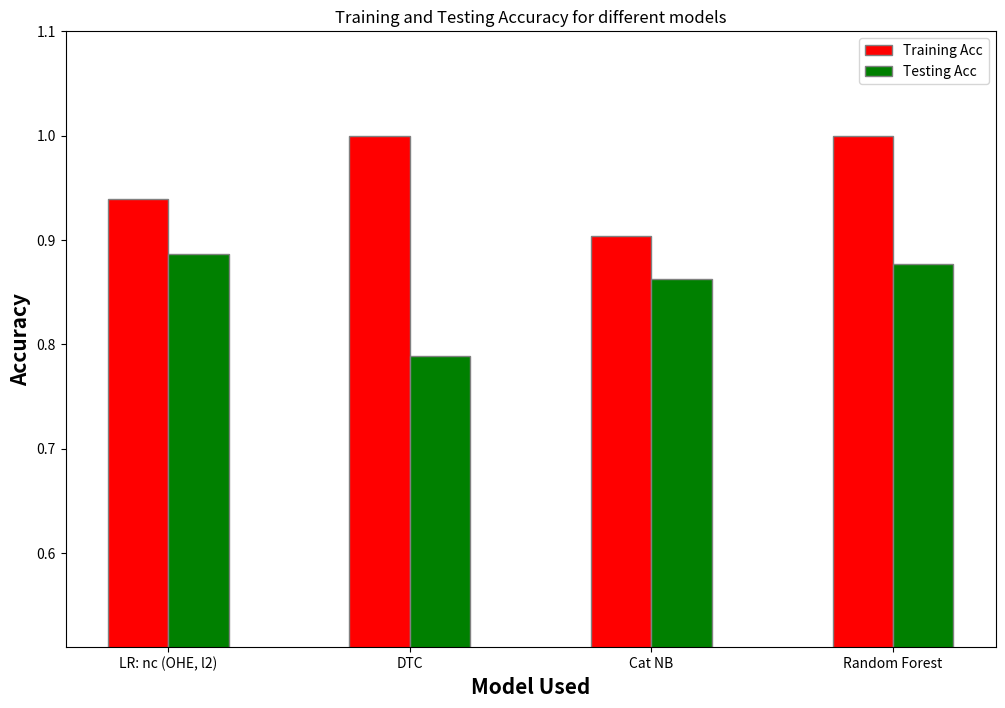

Here is the Python script that generated this plot:

import numpy as np 
import matplotlib.pyplot as plt 
 
# set width of bar 
barWidth = 0.25
fig = plt.subplots(figsize =(12, 8)) 
 
# set height of bar 
TRAcc = [0.9397007042253521, 1.0, 0.9036091549295775, 1.0] 
TAcc = [ 0.8867605633802817, 0.7887323943661971, 0.8626760563380281, .8767605633802817] 

#categorical NB

#Training accuracy:  0.9036091549295775
#Test accuracy:  0.8626760563380281

#random forest:
    
#Training accuracy:  1.0
#Test accuracy:  0.8767605633802817    


#decision tree:
    
#Training accuracy:  1.0
#Test accuracy:  0.7887323943661971

 
# Set position of bar on X axis 
br1 = np.arange(len(TRAcc)) 
br2 = [x + barWidth for x in br1]  
 
# Make the plot
plt.bar(br1, TRAcc, color ='r', width = barWidth, 
        edgecolor ='grey', label ='Training Acc') 
plt.bar(br2, TAcc, color ='g', width = barWidth, 
        edgecolor ='grey', label ='Testing Acc') 

 
# Adding Xticks 
plt.xlabel('Model Used', fontweight ='bold', fontsize = 15) 
plt.ylabel('Accuracy', fontweight ='bold', fontsize = 15) 
plt.xticks([r + barWidth-.125 for r in range(len(TRAcc))], 
        ['LR: nc (OHE, l2)', 'DTC', 'Cat NB', 'Random Forest'])
 
 

plt.ylim([.51, 1.1])

plt.title('Training and Testing Accuracy for different models')
plt.legend()
plt.show() 
